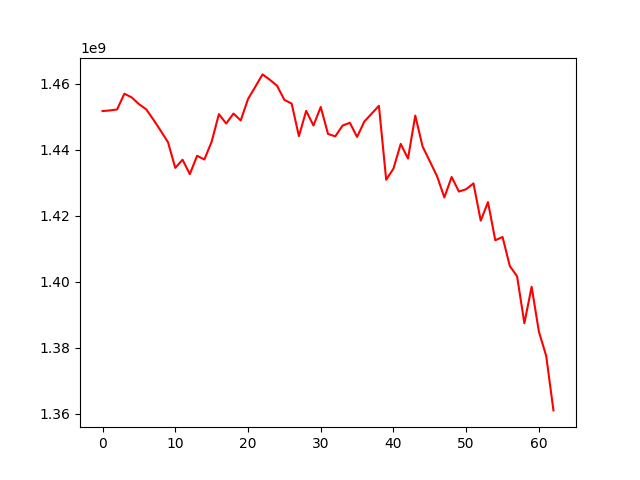

The file beside this chart, header and first rows:
, 0
0, 1451683422
1, 1451873835
2, 1452178515
3, 1456936685
4, 1455836191
5, 1453797293
6, 1452214700
7, 1449065820
8, 1445714089
9, 1442258974
10, 1434484897
11, 1436951265
12, 1432577849
13, 1438156339
14, 1437016665
15, 1442400077
16, 1450761841
17, 1447904514
18, 1450932784
19, 1448849180
20, 1455313251
21, 1459035581
22, 1462787024
23, 1461165689
24, 1459339699
25, 1455075807
26, 1453953860
27, 1444095704
28, 1451748454
29, 1447314935
30, 1452923364
31, 1444756008
32, 1444026018
33, 1447293690
34, 1448139064
35, 1443856402
36, 1448528812
37, 1450899796
38, 1453287159
39, 1430887394
40, 1434252565
41, 1441757718
42, 1437295050
43, 1450322893
44, 1440988090
45, 1436483572
46, 1431932621
47, 1425537426
48, 1431729598
49, 1427313572
50, 1428024648
51, 1429782962
52, 1418495790
53, 1424112247
54, 1412566500
55, 1413560377
56, 1404762645
57, 1401645223
58, 1387442360
59, 1398483900
... 3 more rows
